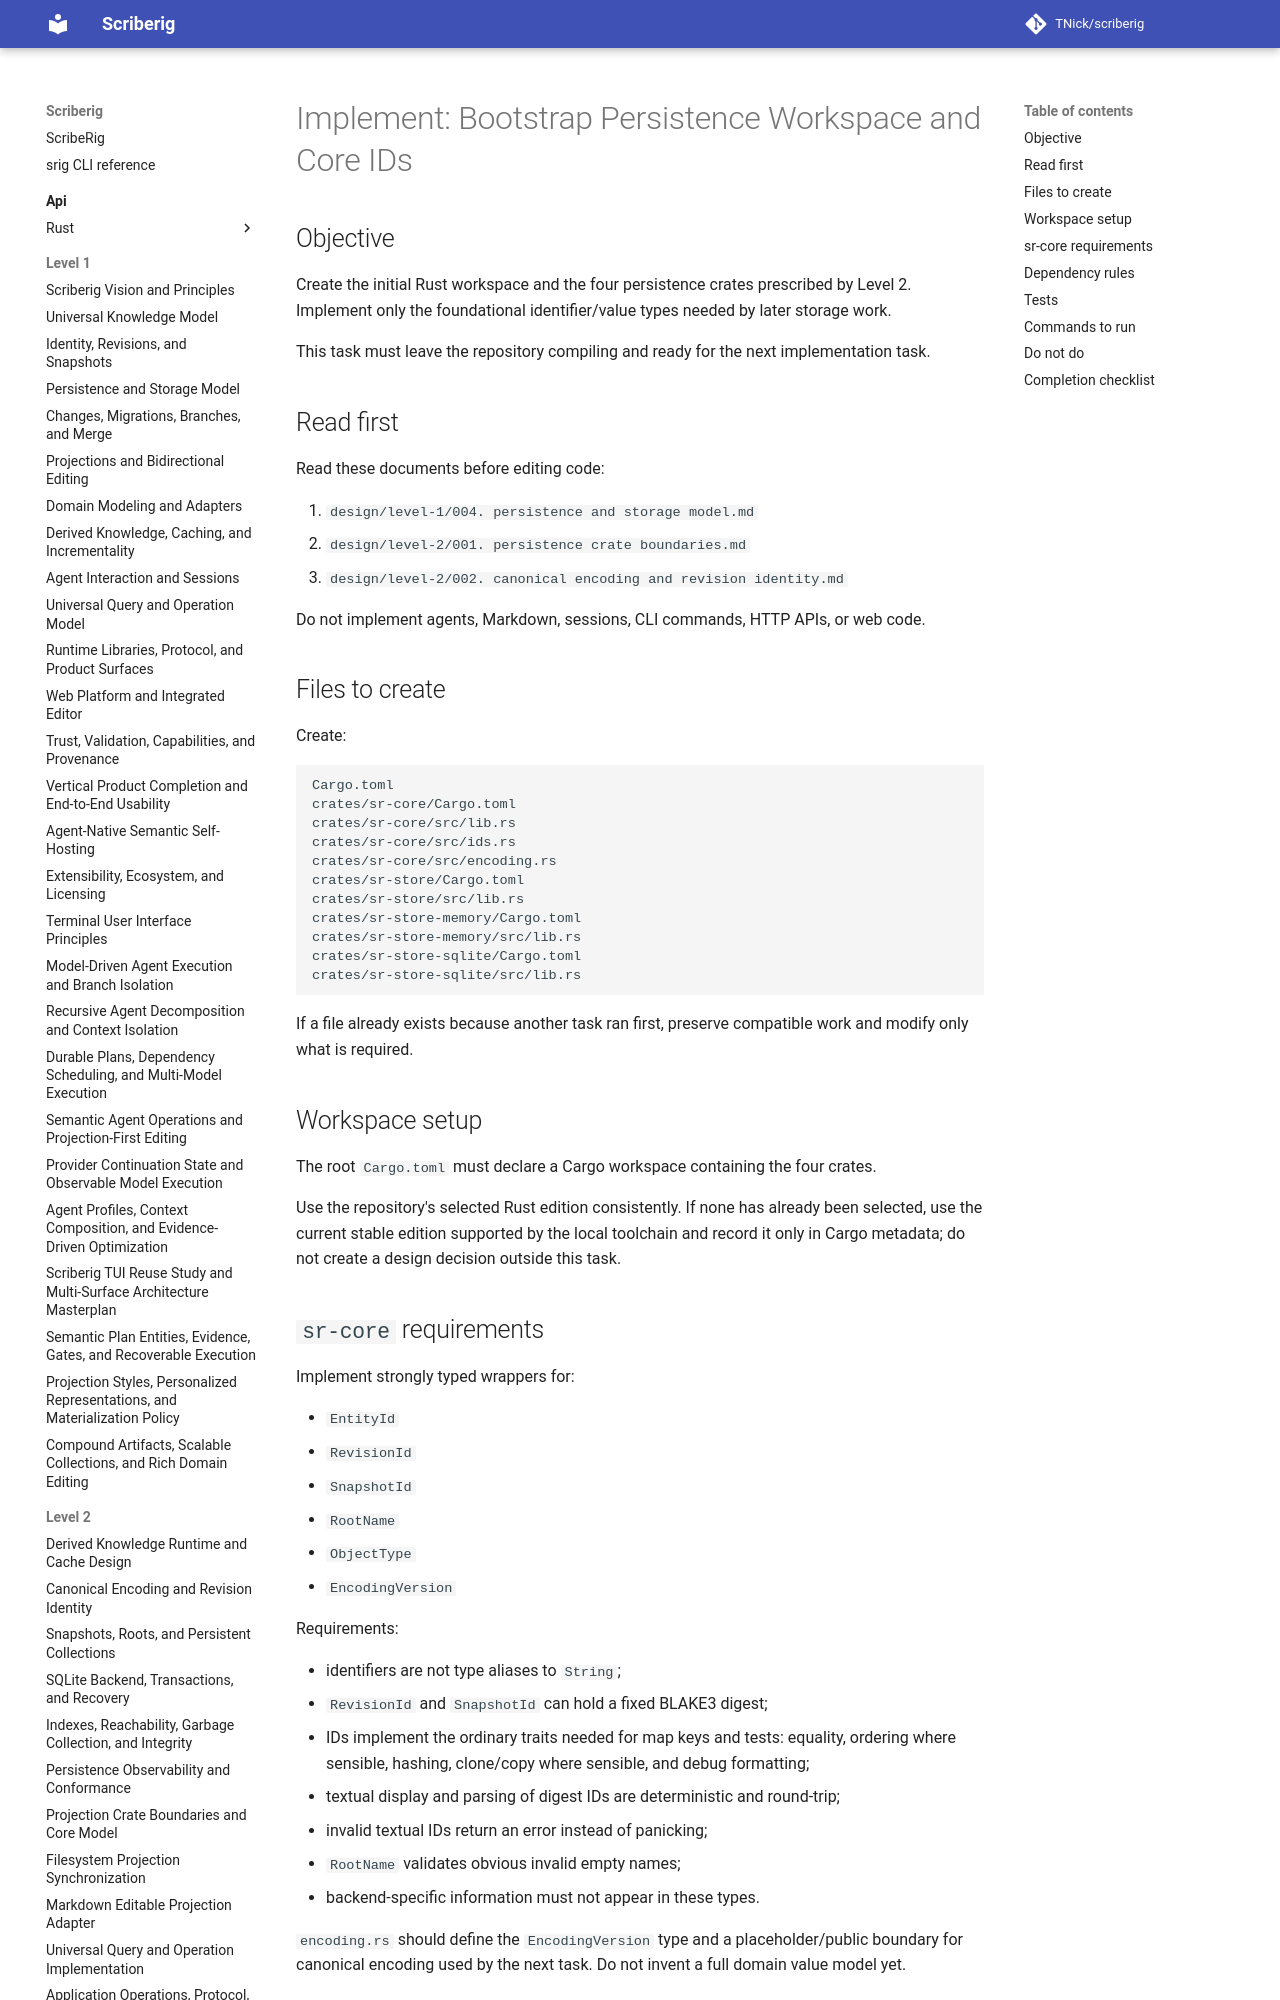

repository: TNick/scriberig · page: level-3/001. bootstrap persistence workspace and core ids/index.html · generator: mkdocs

# Implement: Bootstrap Persistence Workspace and Core IDs

## Objective

Create the initial Rust workspace and the four persistence crates prescribed by Level 2. Implement only the foundational identifier/value types needed by later storage work.

This task must leave the repository compiling and ready for the next implementation task.

## Read first

Read these documents before editing code:

1. `design/level-1/004. persistence and storage model.md`
2. `design/level-2/001. persistence crate boundaries.md`
3. `design/level-2/002. canonical encoding and revision identity.md`

Do not implement agents, Markdown, sessions, CLI commands, HTTP APIs, or web code.
